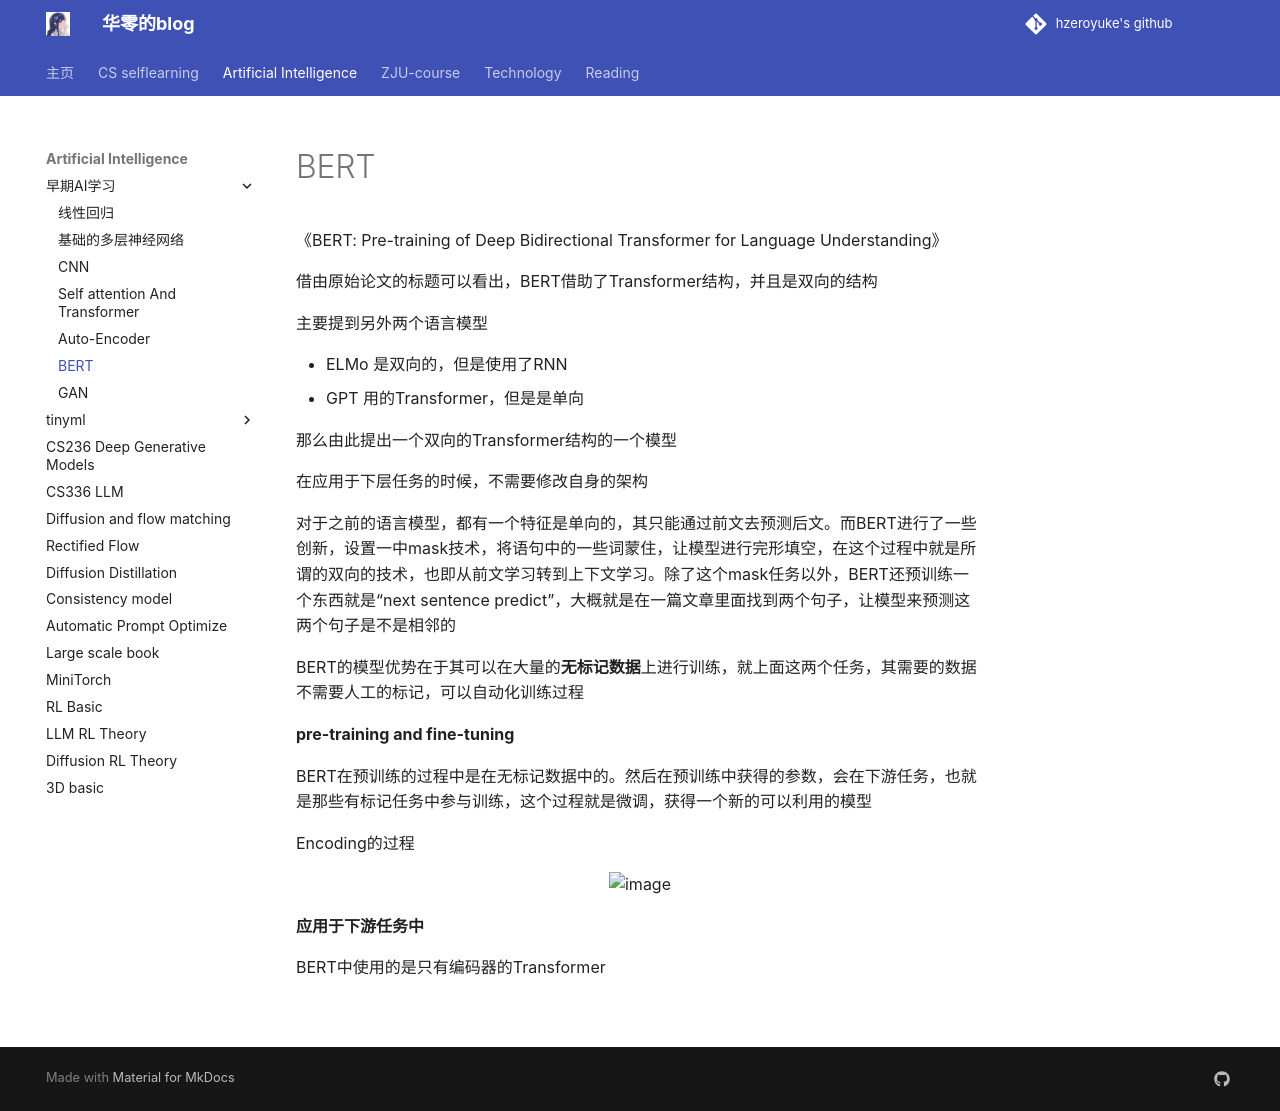

repository: hzeroyuke/my_blog · page: 国内外著名课程/AI/BERT/BERT/index.html · generator: mkdocs

# BERT

《BERT: Pre-training of Deep Bidirectional Transformer for Language Understanding》

借由原始论文的标题可以看出，BERT借助了Transformer结构，并且是双向的结构

主要提到另外两个语言模型

* ELMo 是双向的，但是使用了RNN
* GPT 用的Transformer，但是是单向

那么由此提出一个双向的Transformer结构的一个模型

在应用于下层任务的时候，不需要修改自身的架构

对于之前的语言模型，都有一个特征是单向的，其只能通过前文去预测后文。而BERT进行了一些创新，设置一中mask技术，将语句中的一些词蒙住，让模型进行完形填空，在这个过程中就是所谓的双向的技术，也即从前文学习转到上下文学习。除了这个mask任务以外，BERT还预训练一个东西就是“next sentence predict”，大概就是在一篇文章里面找到两个句子，让模型来预测这两个句子是不是相邻的

BERT的模型优势在于其可以在大量的**无标记数据**上进行训练，就上面这两个任务，其需要的数据不需要人工的标记，可以自动化训练过程

**pre-training and fine-tuning**

BERT在预训练的过程中是在无标记数据中的。然后在预训练中获得的参数，会在下游任务，也就是那些有标记任务中参与训练，这个过程就是微调，获得一个新的可以利用的模型

Encoding的过程

![image](assets/image-20240913105119-34mvlt6.png)

**应用于下游任务中**

BERT中使用的是只有编码器的Transformer
